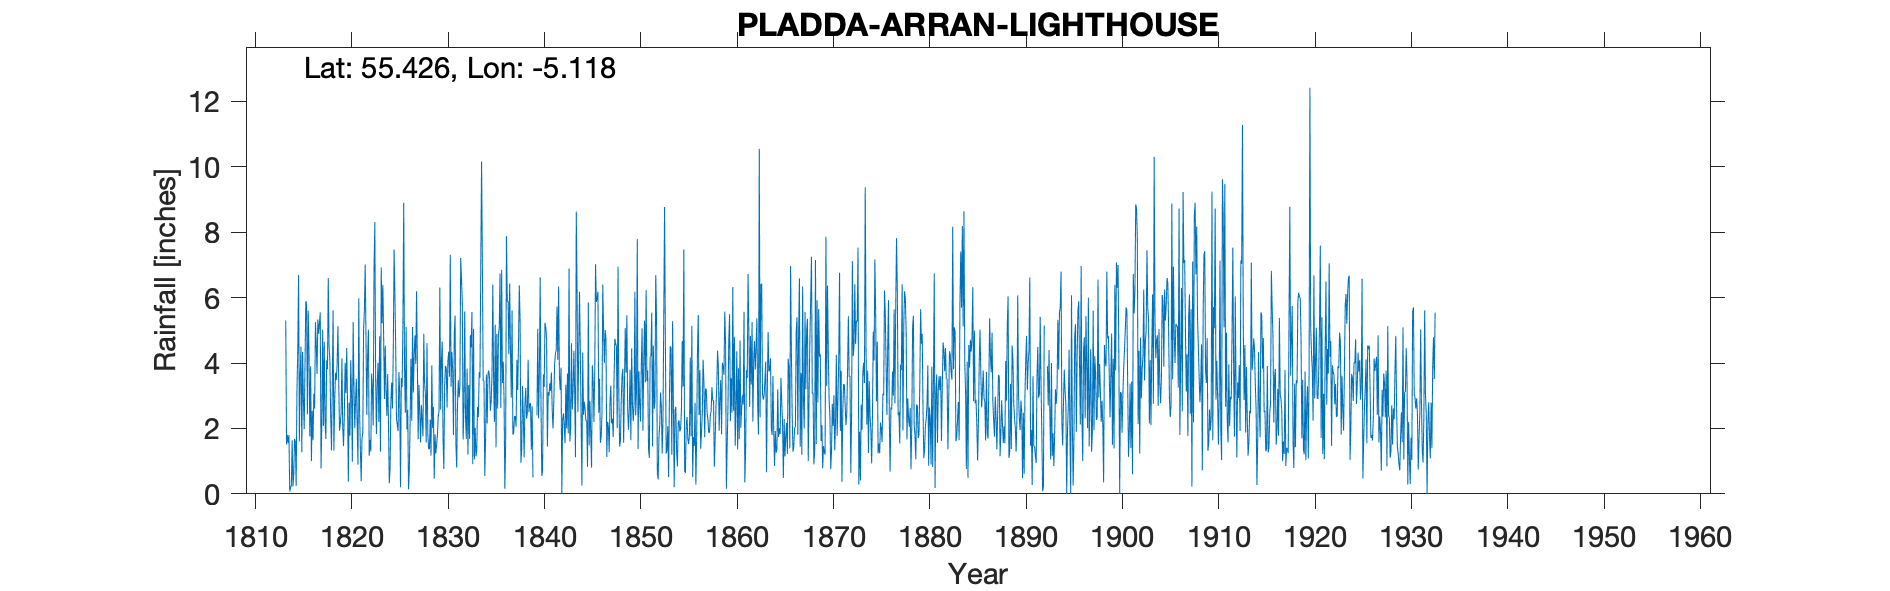

Data behind this chart, as committed beside it:
ARRAN PLADDA, , , , , , , , , , , , , , , , , , , , , , , 
Grid ref, NS0279819075, Long, -5.118, Lat, 55.43, Elevation, 55, ft, , , , , , , , , , , , , , , 
Station no, 5385, , , , , , , , , , , , , , , , , , , , , , 
, 1813, 1814, 1815, 1816, 1817, 1818, 1819, 1820, 1821, 1822, 1823, 1824, 1825, 1826, 1827, 1828, 1829, 1830, 1831, 1832, 1833, 1834, 1835
January, , 0.07, 1.6, 4.35, 4.89, 6.6, 5.13, 2.77, 2.12, 2.42, 1.83, 3.16, 4.47, 2.48, 4.84, 3.39, 0.46, 0.76, 1.8, 1.66, 0.91, 7.07, 3.62
February, , 0.19, 3.7, 1.76, 5.23, 4.49, 3.47, 0.37, 0.89, 4.18, 3.35, 2.38, 2.3, 5.1, 3.97, 3.08, 1.82, 3.31, 4.9, 2.62, 5.05, 3.45, 6.4
March, , 0.26, 4.5, 3.9, 5.55, 4.1, 1.93, 2.79, 5.98, 5.02, 4.01, 3.66, 2.1, 1.97, 6.19, 1.57, 1.24, 3.91, 5.45, 5.58, 1.05, 3.46, 3.48
April, , 1.64, 1.27, 1, 0.78, 2.39, 2.15, 1.78, 2.54, 1.16, 2.2, 2.14, 1.92, 2.57, 4.02, 4.61, 1.51, 3.84, 1.51, 2.36, 2.02, 0.55, 2.2
May, , 0.23, 4.34, 2.54, 2.22, 1.33, 2.48, 4.09, 1.35, 1.65, 4.82, 0.32, 3.72, 0.14, 1.67, 1.83, 1.8, 2.64, 0.8, 1.68, 1.15, 1.67, 5.17
June, , 0.58, 2.91, 1.64, 5.02, 3.27, 4.14, 3.02, 0.39, 1.3, 1.29, 0.79, 3.11, 0.77, 3.33, 1.38, 2.37, 4.04, 2.7, 3.83, 1.35, 3.65, 1.42
July, , 1.68, 1.98, 3.06, 2.08, 5.61, 2.06, 0.98, 1.68, 3.68, 6.92, 2.81, 0.2, 2.23, 2.48, 1.37, 2.53, 4.35, 3.47, 1.2, 2.65, 2.15, 4.89
August, 5.3, 1.59, 3.94, 2.61, 4.65, 1.32, 1.46, 5.26, 1.85, 3.13, 5.22, 3.4, 3.54, 4.13, 1.57, 2.26, 6.31, 3.58, 2.95, 3.33, 2.35, 3.67, 2.61
September, 1.51, 0.24, 5.89, 5.25, 2.21, 2.83, 2.41, 3.29, 5.02, 2.09, 6.39, 2.61, 3.26, 2.23, 2.72, 1.17, 2.57, 7.31, 3.26, 1.68, 3.72, 3.77, 4.86
October, 1.8, 3.19, 5.78, 4.6, 1.68, 3.7, 4.01, 2.01, 5.61, 6.87, 4.79, 4.4, 5.18, 5.1, 2.26, 3.93, 4.08, 3.28, 7.21, 4.85, 3.55, 3.51, 5.08
November, 1.56, 4.42, 2.43, 3.67, 4.08, 3.48, 3.08, 2.85, 7.01, 8.31, 2.9, 7.47, 8.9, 3.1, 1.76, 2.01, 4.66, 4.34, 6.57, 4.48, 6.94, 2.54, 6.74
December, 1.8, 6.69, 5.6, 5.33, 3.81, 3.94, 4.46, 3.52, 4.73, 3.61, 4.53, 6.13, 3.86, 4.26, 4.89, 2.66, 1.66, 3.78, 5.85, 5.56, 10.16, 2.85, 2.63
Total, , 20.78, 43.94, 39.71, 42.2, 43.06, 36.78, 32.73, 39.17, 43.42, 48.25, 39.27, 42.56, 34.08, 39.7, 29.26, 31.01, 45.14, 46.47, 38.83, 40.9, 38.34, 49.1
Note: Corrected input error Jan 1862, , , , , , , , , , , , , , , , , , , , , , , 
Bracketed months of Jun-Aug 1892 changed…, , , , , , , , , , , , , , , , , , , , , , , 
